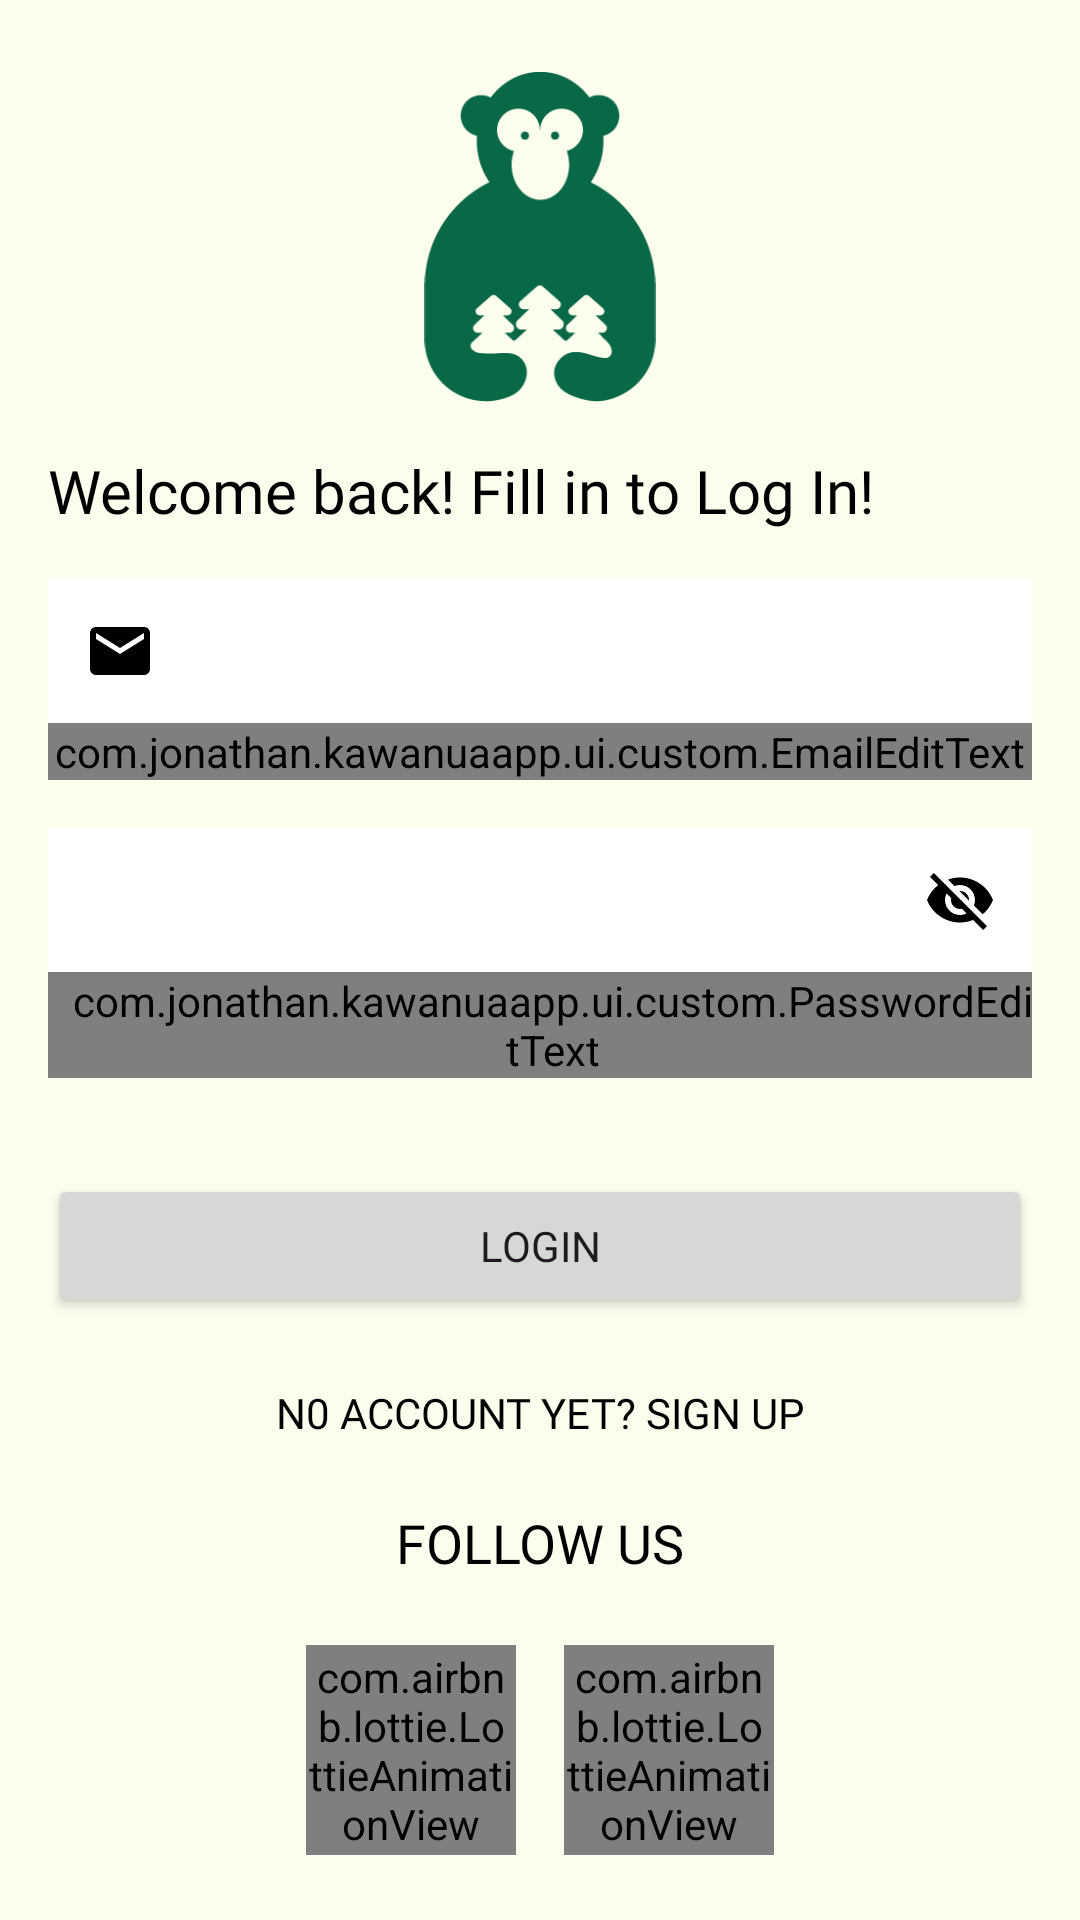

Here is an Android app screen rendered from its layout file. Give the layout XML and the strings, colors and styles it references.
<!-- AndroidManifest.xml: application theme Theme.KawanuaApp -->
<!-- res/layout/activity_login.xml -->
<?xml version="1.0" encoding="utf-8"?>
<androidx.constraintlayout.widget.ConstraintLayout xmlns:android="http://schemas.android.com/apk/res/android"
    xmlns:app="http://schemas.android.com/apk/res-auto"
    xmlns:tools="http://schemas.android.com/tools"
    android:layout_width="match_parent"
    android:layout_height="match_parent"
    android:background="@color/background"
    tools:context=".ui.login.LoginActivity">

    <ImageView
        android:id="@+id/logoKawanua"
        android:layout_width="110dp"
        android:layout_height="110dp"
        android:layout_marginVertical="24dp"
        android:contentDescription="@string/kawanua"
        app:layout_constraintBottom_toTopOf="@+id/titleTextView"
        app:layout_constraintEnd_toEndOf="parent"
        app:layout_constraintStart_toStartOf="parent"
        app:layout_constraintTop_toTopOf="parent"
        app:srcCompat="@drawable/kawanua_logo" />

    <TextView
        android:id="@+id/titleTextView"
        android:layout_width="match_parent"
        android:layout_height="wrap_content"
        android:layout_marginHorizontal="16dp"
        android:layout_marginVertical="16dp"
        android:fontFamily="@font/poppins_medium"
        android:text="@string/masuktitle"
        android:textAlignment="textStart"
        android:textColor="@color/black"
        android:textSize="20sp"
        app:layout_constraintEnd_toEndOf="@+id/logoKawanua"
        app:layout_constraintStart_toStartOf="@+id/logoKawanua"
        app:layout_constraintTop_toBottomOf="@id/logoKawanua" />

    <com.google.android.material.textfield.TextInputLayout
        android:id="@+id/emailEditTextLayout"
        android:layout_width="match_parent"
        android:layout_height="wrap_content"
        android:layout_marginHorizontal="16dp"
        android:layout_marginVertical="16dp"
        android:background="@color/white"
        android:hint="@string/masukan_email"
        app:startIconDrawable="@drawable/baseline_email_24"
        app:layout_constraintEnd_toEndOf="@+id/titleTextView"
        app:layout_constraintStart_toStartOf="@+id/titleTextView"
        app:layout_constraintTop_toBottomOf="@+id/titleTextView">

        <com.jonathan.kawanuaapp.ui.custom.EmailEditText
            android:id="@+id/email_pengguna"
            android:layout_width="match_parent"
            android:layout_height="wrap_content"
            android:fontFamily="@font/poppins_regular"
            android:inputType="textEmailAddress" />
    </com.google.android.material.textfield.TextInputLayout>

    <com.google.android.material.textfield.TextInputLayout
        android:id="@+id/passwordEditTextLayout"
        android:layout_width="match_parent"
        android:layout_height="wrap_content"
        android:layout_marginHorizontal="16dp"
        android:layout_marginTop="16dp"
        android:background="@color/white"
        android:hint="@string/masukan_password"
        app:endIconMode="password_toggle"
        app:layout_constraintEnd_toEndOf="@+id/emailEditTextLayout"
        app:layout_constraintStart_toStartOf="@+id/emailEditTextLayout"
        app:layout_constraintTop_toBottomOf="@+id/emailEditTextLayout">

        <com.jonathan.kawanuaapp.ui.custom.PasswordEditText
            android:id="@+id/password_pengguna"
            android:layout_width="match_parent"
            android:layout_height="wrap_content"
            android:inputType="textPassword"
            android:paddingStart="8dp" />
    </com.google.android.material.textfield.TextInputLayout>

    <Button
        android:id="@+id/button_masuk"
        android:layout_width="match_parent"
        android:layout_height="wrap_content"
        android:layout_marginHorizontal="16dp"
        android:layout_marginVertical="32dp"
        android:fontFamily="@font/poppins_extra_bold"
        android:text="@string/masuk"
        app:layout_constraintEnd_toEndOf="@+id/passwordEditTextLayout"
        app:layout_constraintStart_toStartOf="@+id/passwordEditTextLayout"
        app:layout_constraintTop_toBottomOf="@+id/passwordEditTextLayout" />

    <TextView
        android:id="@+id/tv_daftar"
        android:layout_width="match_parent"
        android:layout_height="wrap_content"
        android:layout_marginHorizontal="16dp"
        android:fontFamily="@font/poppins_medium"
        android:textColor="@color/black"
        android:text="@string/belum_punya_akun_daftar"
        android:textAlignment="center"
        app:layout_constraintBottom_toTopOf="@+id/ikuti_kami"
        app:layout_constraintEnd_toEndOf="@+id/button_masuk"
        app:layout_constraintStart_toStartOf="@+id/button_masuk"
        app:layout_constraintTop_toBottomOf="@+id/button_masuk" />

    <TextView
        android:id="@+id/ikuti_kami"
        android:layout_width="match_parent"
        android:layout_height="wrap_content"
        android:layout_marginHorizontal="16dp"
        android:fontFamily="@font/poppins_medium"
        android:text="@string/ikuti"
        android:textColor="@color/black"
        android:textAlignment="center"
        app:layout_constraintBottom_toTopOf="@+id/linear_layout"
        android:textSize="18sp"
        app:layout_constraintEnd_toEndOf="@+id/tv_daftar"
        app:layout_constraintStart_toStartOf="@+id/tv_daftar"
        app:layout_constraintTop_toBottomOf="@+id/tv_daftar" />

    <LinearLayout
        android:id="@+id/linear_layout"
        android:layout_width="match_parent"
        android:layout_height="wrap_content"
        android:layout_marginHorizontal="40dp"
        android:gravity="center_horizontal"
        android:orientation="horizontal"
        app:layout_constraintBottom_toBottomOf="parent"
        app:layout_constraintEnd_toEndOf="@+id/ikuti_kami"
        app:layout_constraintStart_toStartOf="@+id/ikuti_kami"
        app:layout_constraintTop_toBottomOf="@+id/ikuti_kami">

        <com.airbnb.lottie.LottieAnimationView
            android:id="@+id/linkedin"
            android:layout_width="70dp"
            android:layout_height="70dp"
            android:layout_marginRight="16dp"
            app:lottie_autoPlay="true"
            app:lottie_fileName="linkedin.json"
            app:lottie_loop="true" />

        <com.airbnb.lottie.LottieAnimationView
            android:id="@+id/instagram"
            android:layout_width="70dp"
            android:layout_height="70dp"
            app:lottie_autoPlay="true"
            app:lottie_fileName="instagram.json"
            app:lottie_loop="true" />

    </LinearLayout>

    <ProgressBar
        android:id="@+id/progress_bar"
        android:layout_width="wrap_content"
        android:layout_height="wrap_content"
        app:layout_constraintBottom_toBottomOf="parent"
        app:layout_constraintEnd_toEndOf="parent"
        app:layout_constraintStart_toStartOf="parent"
        app:layout_constraintTop_toTopOf="parent" />

    


</androidx.constraintlayout.widget.ConstraintLayout>
<!-- resources referenced by this layout -->
<resources>
  <color name="background">#FBFEED</color>
  <color name="black">#FF000000</color>
  <color name="white">#FFFFFFFF</color>
  <!-- drawable baseline_email_24 (drawable) -->
  <vector android:height="24dp" android:tint="#086946"
      android:viewportHeight="24" android:viewportWidth="24"
      android:width="24dp" xmlns:android="http://schemas.android.com/apk/res/android">
      <path android:fillColor="@android:color/white" android:pathData="M20,4L4,4c-1.1,0 -1.99,0.9 -1.99,2L2,18c0,1.1 0.9,2 2,2h16c1.1,0 2,-0.9 2,-2L22,6c0,-1.1 -0.9,-2 -2,-2zM20,8l-8,5 -8,-5L4,6l8,5 8,-5v2z"/>
  </vector>
  <!-- drawable kawanua_logo: png bitmap (drawable, 7102 bytes) -->
  <string name="belum_punya_akun_daftar">N0 ACCOUNT YET? SIGN UP</string>
  <string name="ikuti">FOLLOW US</string>
  <string name="kawanua">KAWANUA</string>
  <string name="masuk">LOGIN</string>
  <string name="masukan_email">Enter Your Email</string>
  <string name="masukan_password">Enter Your Password</string>
  <string name="masuktitle">Welcome back! Fill in to Log In!</string>
  <style name="Theme.KawanuaApp" parent="Base.Theme.KawanuaApp" />
  <style name="Base.Theme.KawanuaApp" parent="Theme.Material3.DayNight.NoActionBar">
          
          <item name="colorPrimary">@color/primary</item>
          <item name="colorSurface">@color/background</item>
          <item name="colorOnSurface">@color/black</item>
          <item name="colorOnSecondaryContainer">@color/highland</item>
          <item name="colorSecondaryContainer">@color/green_pale</item>
          <item name="colorOnPrimary">@color/white</item>
          <item name="colorOnSurfaceVariant">@color/black</item>
          <item name="android:windowActivityTransitions">true</item>
          <item name="android:windowEnterTransition">@android:transition/fade</item>
          <item name="android:windowExitTransition">@android:transition/fade</item>
      </style>
  <color name="primary">#096846</color>
  <color name="highland">#748E63</color>
  <color name="green_pale">#D2E3C8</color>
</resources>
